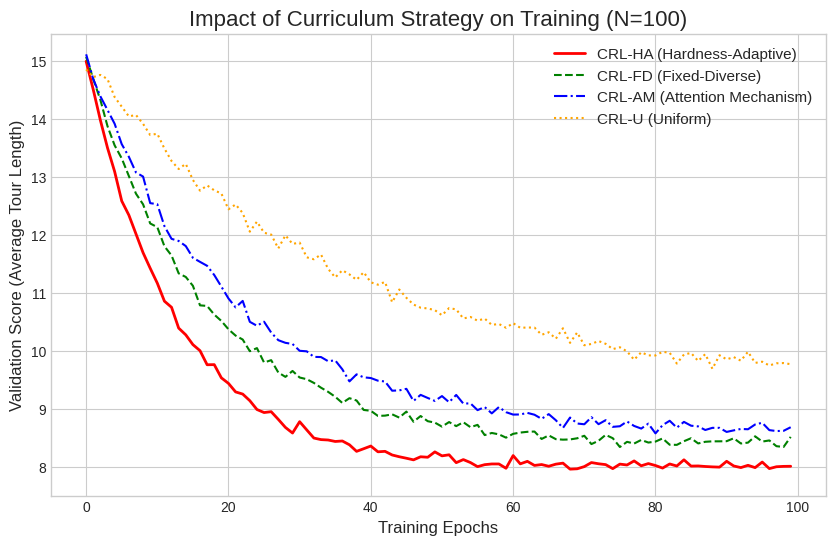

Here is the Python script that generated this plot:
import numpy as np
import matplotlib.pyplot as plt

def generate_convergence_data(num_epochs, start_value, end_value, decay_rate, noise_level):
    """
    生成模拟的收敛数据。
    
    Args:
        num_epochs (int): 训练周期总数。
        start_value (float): 初始验证得分。
        end_value (float): 最终收敛的验证得分。
        decay_rate (float): 下降速率，数值越大下降越快。
        noise_level (float): 噪声水平，用于模拟训练中的波动。
        
    Returns:
        tuple: (epochs, scores)
    """
    epochs = np.arange(num_epochs)
    # 使用指数衰减模型模拟收敛过程
    scores = (start_value - end_value) * np.exp(-decay_rate * epochs) + end_value
    # 添加一些随机噪声
    noise = np.random.normal(0, noise_level, num_epochs)
    scores += noise
    # 确保分数不会因为噪声而低于最终值
    scores = np.maximum(scores, end_value - noise_level * 2)
    return epochs, scores

# --- 主要参数设置 ---
NUM_EPOCHS = 100
PROBLEM_SIZE = 100 # 以 N=100 的问题为例

# 根据问题规模调整得分的基线值 (路径长度)
# 这些值是基于您提供的图片中的趋势估算的
if PROBLEM_SIZE == 50:
    base_start, base_end_h, base_end_u = 8, 6.0, 6.8
elif PROBLEM_SIZE == 100:
    base_start, base_end_h, base_end_u = 15, 8.0, 9.5
else: # PROBLEM_SIZE == 150
    base_start, base_end_h, base_end_u = 22, 10.0, 12.0

# --- 为四种算法生成模拟数据 ---

# 1. CRL-HA (Hardness-Adaptive): 性能最好
ha_epochs, ha_scores = generate_convergence_data(
    num_epochs=NUM_EPOCHS,
    start_value=base_start,
    end_value=base_end_h, # 收敛到最低值
    decay_rate=0.08,       # 收敛速度最快
    noise_level=0.05
)

# 2. CRL-FD (Fixed-Diverse): 性能次之
fd_epochs, fd_scores = generate_convergence_data(
    num_epochs=NUM_EPOCHS,
    start_value=base_start,
    end_value=base_end_h + 0.4, # 收敛值比HA略高
    decay_rate=0.06,
    noise_level=0.06
)

# 3. CRL-AM (Attention Mechanism): 性能与FD相似或稍差
am_epochs, am_scores = generate_convergence_data(
    num_epochs=NUM_EPOCHS,
    start_value=base_start,
    end_value=base_end_h + 0.6, # 收敛值比FD略高
    decay_rate=0.05,
    noise_level=0.07
)

# 4. CRL-U (Uniform): 性能最差
u_epochs, u_scores = generate_convergence_data(
    num_epochs=NUM_EPOCHS,
    start_value=base_start,
    end_value=base_end_u, # 收敛到最高值
    decay_rate=0.03,       # 收敛速度最慢
    noise_level=0.08
)

# --- 绘制最终的对比图 ---
plt.style.use('seaborn-v0_8-whitegrid')
fig, ax = plt.subplots(figsize=(10, 6))

ax.plot(ha_epochs, ha_scores, label='CRL-HA (Hardness-Adaptive)', color='red', linewidth=2)
ax.plot(fd_epochs, fd_scores, label='CRL-FD (Fixed-Diverse)', color='green', linestyle='--')
ax.plot(am_epochs, am_scores, label='CRL-AM (Attention Mechanism)', color='blue', linestyle='-.')
ax.plot(u_epochs, u_scores, label='CRL-U (Uniform)', color='orange', linestyle=':')

# --- 图表美化 ---
ax.set_title(f'Impact of Curriculum Strategy on Training (N={PROBLEM_SIZE})', fontsize=16)
ax.set_xlabel('Training Epochs', fontsize=12)
ax.set_ylabel('Validation Score (Average Tour Length)', fontsize=12)
ax.legend(fontsize=11)
ax.grid(True)

# 设置坐标轴范围
plt.ylim(bottom=base_end_h - 0.5)

# 保存图像
output_filename = 'ablation_study_convergence.png'
plt.savefig(output_filename, dpi=300, bbox_inches='tight')

print(f"Ablation study plot saved as '{output_filename}'")

plt.show()